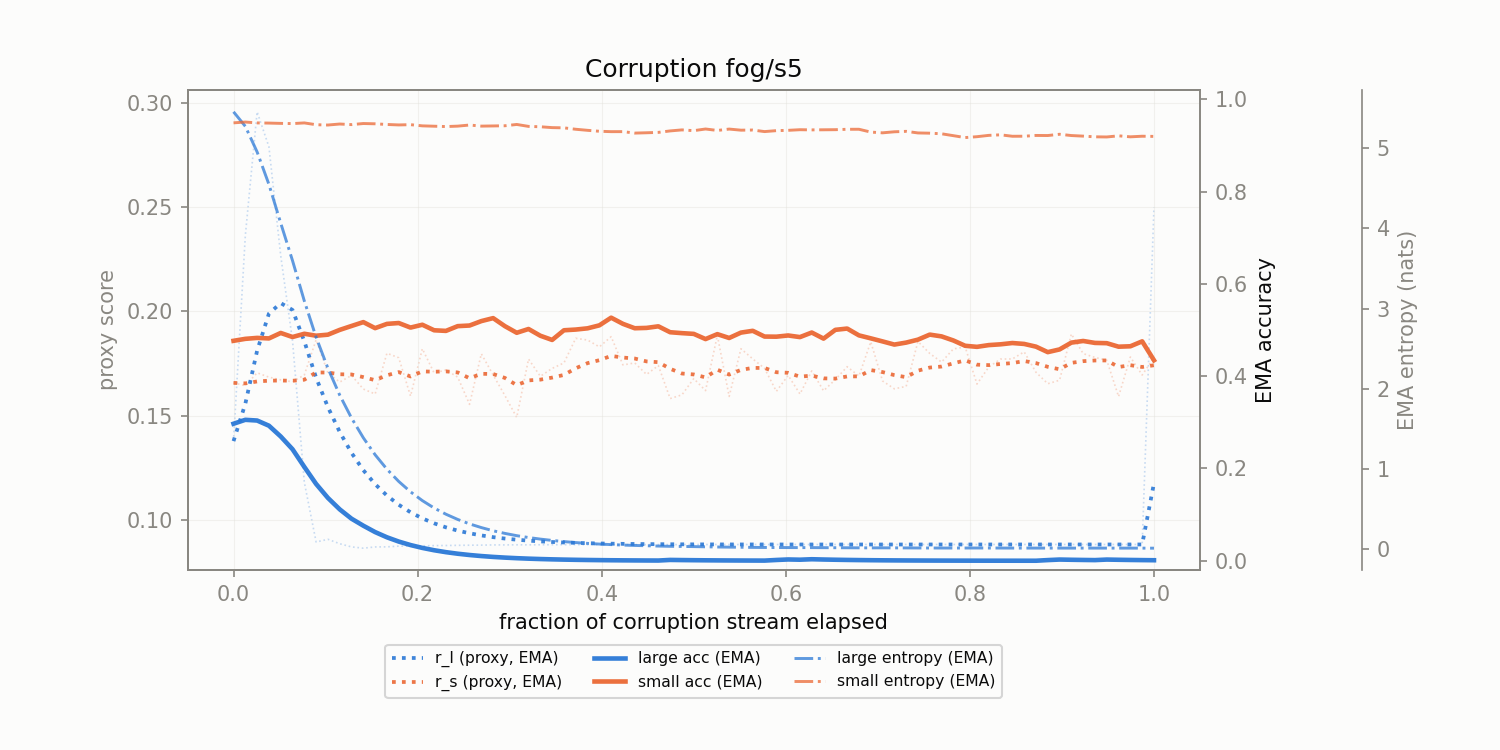

Source data for this figure (header and first rows):
corruption, t_frac, r_l, r_s, r_l_ema, r_s_ema, large_acc_ema, small_acc_ema, large_ent_ema, small_ent_ema
fog/s5, 0.0, 0.1379, 0.1657, 0.1379, 0.1657, 0.2969, 0.4766, 5.456, 5.318
fog/s5, 0.01282, 0.2363, 0.1644, 0.1558, 0.1655, 0.3054, 0.4808, 5.274, 5.328
fog/s5, 0.02564, 0.2956, 0.1706, 0.1812, 0.1664, 0.3038, 0.4829, 4.955, 5.317
fog/s5, 0.03846, 0.2789, 0.1685, 0.1989, 0.1668, 0.2926, 0.4817, 4.55, 5.315
fog/s5, 0.05128, 0.2267, 0.1672, 0.204, 0.1669, 0.2693, 0.4936, 4.067, 5.311
fog/s5, 0.0641, 0.1859, 0.1663, 0.2007, 0.1668, 0.2416, 0.4848, 3.599, 5.309
fog/s5, 0.07692, 0.1181, 0.1696, 0.1857, 0.1673, 0.2034, 0.4918, 3.095, 5.317
fog/s5, 0.08974, 0.0895, 0.1864, 0.1682, 0.1708, 0.1664, 0.4876, 2.642, 5.294
fog/s5, 0.1026, 0.09081, 0.1705, 0.1541, 0.1707, 0.1361, 0.4899, 2.256, 5.291
fog/s5, 0.1154, 0.08868, 0.1661, 0.1422, 0.1699, 0.1114, 0.5002, 1.92, 5.303
fog/s5, 0.1282, 0.08716, 0.1693, 0.1322, 0.1698, 0.09113, 0.5087, 1.635, 5.296
fog/s5, 0.141, 0.08655, 0.1628, 0.1239, 0.1685, 0.07598, 0.5171, 1.388, 5.309
fog/s5, 0.1538, 0.08715, 0.1604, 0.1172, 0.167, 0.06217, 0.504, 1.176, 5.306
fog/s5, 0.1667, 0.08718, 0.18, 0.1118, 0.1694, 0.05086, 0.5132, 0.9963, 5.298
fog/s5, 0.1795, 0.08754, 0.1778, 0.1074, 0.1709, 0.04162, 0.5151, 0.8436, 5.292
fog/s5, 0.1923, 0.08752, 0.1594, 0.1038, 0.1688, 0.03405, 0.5052, 0.714, 5.295
fog/s5, 0.2051, 0.0877, 0.1821, 0.1008, 0.1712, 0.02786, 0.5114, 0.6047, 5.28
fog/s5, 0.2179, 0.08779, 0.1705, 0.09846, 0.1711, 0.02279, 0.4994, 0.512, 5.276
fog/s5, 0.2308, 0.08784, 0.1719, 0.09653, 0.1713, 0.01865, 0.4981, 0.4348, 5.271
fog/s5, 0.2436, 0.08792, 0.1685, 0.09496, 0.1708, 0.01526, 0.5084, 0.3694, 5.277
fog/s5, 0.2564, 0.08799, 0.1555, 0.0937, 0.168, 0.01248, 0.5097, 0.3141, 5.291
fog/s5, 0.2692, 0.08802, 0.1797, 0.09266, 0.1701, 0.01021, 0.5193, 0.2681, 5.277
fog/s5, 0.2821, 0.08811, 0.1695, 0.09183, 0.17, 0.008357, 0.5257, 0.2281, 5.279
fog/s5, 0.2949, 0.08812, 0.1596, 0.09116, 0.1681, 0.006838, 0.5083, 0.1954, 5.282
fog/s5, 0.3077, 0.08816, 0.1492, 0.09061, 0.1647, 0.005595, 0.494, 0.167, 5.298
fog/s5, 0.3205, 0.08815, 0.1772, 0.09017, 0.167, 0.004577, 0.5022, 0.1441, 5.274
fog/s5, 0.3333, 0.08818, 0.1689, 0.08981, 0.1673, 0.003745, 0.4876, 0.1243, 5.269
fog/s5, 0.3462, 0.08821, 0.1727, 0.08952, 0.1683, 0.003064, 0.4785, 0.1077, 5.258
fog/s5, 0.359, 0.08822, 0.1753, 0.08928, 0.1696, 0.002507, 0.4994, 0.09333, 5.255
fog/s5, 0.3718, 0.08825, 0.1871, 0.08909, 0.1728, 0.002051, 0.501, 0.08101, 5.238
fog/s5, 0.3846, 0.08824, 0.1863, 0.08894, 0.1752, 0.001678, 0.5036, 0.07102, 5.225
fog/s5, 0.3974, 0.08826, 0.183, 0.08881, 0.1766, 0.001373, 0.5101, 0.06245, 5.213
fog/s5, 0.4103, 0.08825, 0.1879, 0.08871, 0.1787, 0.001123, 0.5267, 0.05558, 5.208
fog/s5, 0.4231, 0.08826, 0.1744, 0.08863, 0.1779, 0.0009192, 0.5133, 0.04985, 5.208
fog/s5, 0.4359, 0.08827, 0.1753, 0.08856, 0.1774, 0.0007521, 0.5038, 0.04514, 5.19
fog/s5, 0.4487, 0.08825, 0.1698, 0.08851, 0.176, 0.0006153, 0.5045, 0.04138, 5.194
fog/s5, 0.4615, 0.08828, 0.1741, 0.08847, 0.1757, 0.0005035, 0.508, 0.03749, 5.199
fog/s5, 0.4744, 0.08828, 0.1582, 0.08843, 0.1725, 0.001832, 0.4952, 0.03435, 5.217
fog/s5, 0.4872, 0.08827, 0.16, 0.0884, 0.1702, 0.001499, 0.4932, 0.03262, 5.23
fog/s5, 0.5, 0.08828, 0.1678, 0.08838, 0.1698, 0.001227, 0.4916, 0.03068, 5.22
fog/s5, 0.5128, 0.08831, 0.1621, 0.08837, 0.1684, 0.001004, 0.4803, 0.02805, 5.241
fog/s5, 0.5256, 0.08831, 0.1885, 0.08836, 0.1721, 0.0008211, 0.491, 0.02579, 5.223
fog/s5, 0.5385, 0.0883, 0.1593, 0.08835, 0.1697, 0.0006718, 0.4827, 0.02408, 5.24
fog/s5, 0.5513, 0.0883, 0.1821, 0.08834, 0.172, 0.0005497, 0.4944, 0.02266, 5.226
fog/s5, 0.5641, 0.08832, 0.1772, 0.08834, 0.1729, 0.0004497, 0.4982, 0.02085, 5.228
fog/s5, 0.5769, 0.08831, 0.1727, 0.08833, 0.1729, 0.000368, 0.4858, 0.01989, 5.209
fog/s5, 0.5897, 0.08831, 0.1617, 0.08833, 0.1709, 0.001722, 0.4855, 0.01913, 5.221
fog/s5, 0.6026, 0.0883, 0.1693, 0.08832, 0.1706, 0.002829, 0.4882, 0.01865, 5.225
fog/s5, 0.6154, 0.08831, 0.1604, 0.08832, 0.1687, 0.002315, 0.4846, 0.01815, 5.232
fog/s5, 0.6282, 0.0883, 0.1715, 0.08832, 0.1692, 0.003314, 0.4945, 0.01802, 5.23
fog/s5, 0.641, 0.08832, 0.162, 0.08832, 0.1679, 0.002712, 0.4813, 0.01731, 5.231
fog/s5, 0.6538, 0.08832, 0.1674, 0.08832, 0.1678, 0.002219, 0.5003, 0.01681, 5.233
fog/s5, 0.6667, 0.08831, 0.1735, 0.08832, 0.1688, 0.001815, 0.5031, 0.01618, 5.238
fog/s5, 0.6795, 0.08833, 0.169, 0.08832, 0.1689, 0.001485, 0.4883, 0.01543, 5.238
fog/s5, 0.6923, 0.08832, 0.1854, 0.08832, 0.1719, 0.001215, 0.4819, 0.01499, 5.203
fog/s5, 0.7051, 0.08831, 0.1667, 0.08832, 0.1709, 0.0009942, 0.4753, 0.0154, 5.193
fog/s5, 0.7179, 0.08832, 0.1629, 0.08832, 0.1695, 0.0008135, 0.4684, 0.015, 5.206
fog/s5, 0.7308, 0.08832, 0.1641, 0.08832, 0.1685, 0.0006656, 0.4727, 0.01444, 5.212
fog/s5, 0.7436, 0.08833, 0.1856, 0.08832, 0.1716, 0.0005445, 0.4791, 0.01371, 5.192
fog/s5, 0.7564, 0.08832, 0.1798, 0.08832, 0.1731, 0.0004455, 0.49, 0.01345, 5.189
... 19 more rows
